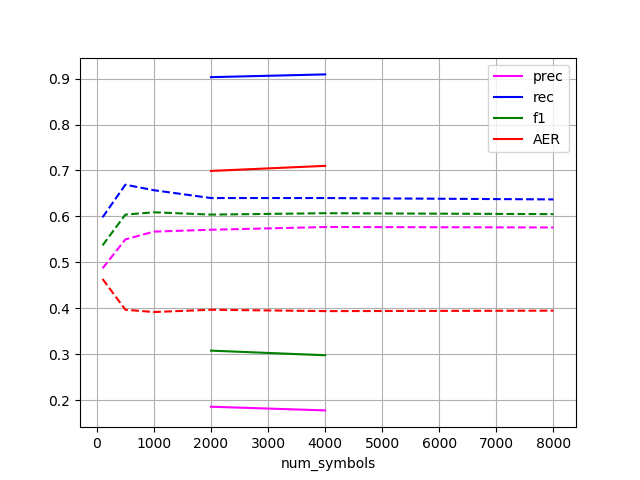

Values plotted in this chart, from the file beside it:
num_symbols, prec, rec, f1, AER
2000, 0.186, 0.903, 0.308, 0.699
4000, 0.178, 0.909, 0.298, 0.71
